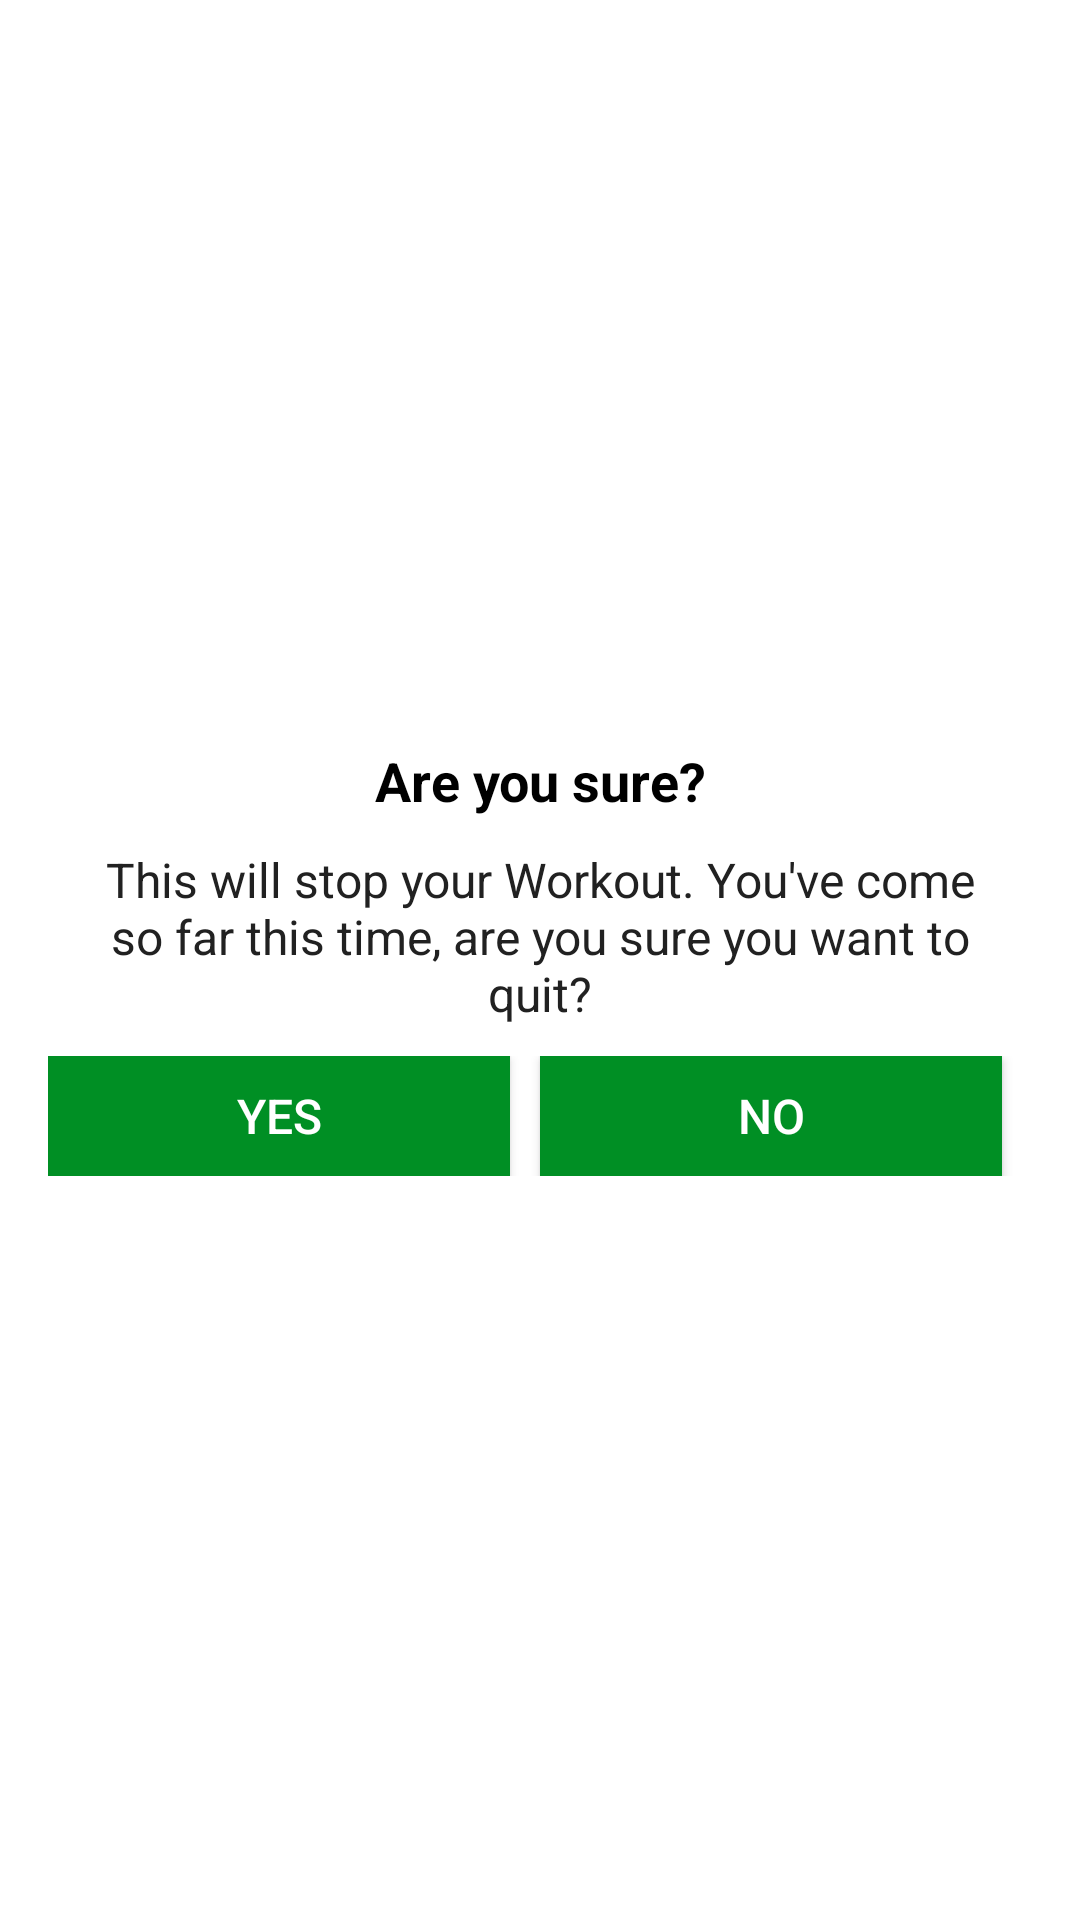

Produce the Android XML layout that renders to this screen, including the resource entries it uses.
<!-- AndroidManifest.xml: application theme Theme.7MinuteWorkout -->
<!-- res/layout/dialog_custom_box.xml -->
<?xml version="1.0" encoding="utf-8"?>
<LinearLayout xmlns:android="http://schemas.android.com/apk/res/android"
    android:orientation="vertical"
    android:layout_width="match_parent"
    android:layout_height="wrap_content"
    android:gravity="center"
    android:padding="16dp"
    >

    <TextView
        android:layout_width="match_parent"
        android:layout_height="wrap_content"
        android:gravity="center"
        android:text="@string/are_you_sure"
        android:textColor="@color/black"
        android:textSize="18sp"
        android:textStyle="bold"
        />
    <TextView
        android:layout_width="match_parent"
        android:layout_height="wrap_content"
        android:gravity="center"
        android:text="@string/message_confirmation"
        android:textColor="#212121"
        android:textSize="16sp"
        android:layout_marginTop="10dp"
        android:layout_marginStart="10dp"
        android:layout_marginEnd="10dp"
        />

    <LinearLayout
        android:layout_width="match_parent"
        android:layout_height="wrap_content"
        android:layout_marginTop="10dp"
        android:orientation="horizontal">

        <Button
            android:id="@+id/yes"
            android:text="Yes"
            android:layout_width="0dp"
            android:layout_height="40dp"
            android:layout_weight="1"
            android:layout_marginEnd="10dp"
            android:background="@color/app_green"
            android:gravity="center"
            android:textColor="@color/white"
            android:textSize="16sp"
            />
        <Button
            android:id="@+id/no"
            android:text="NO"
            android:layout_width="0dp"
            android:layout_height="40dp"
            android:layout_weight="1"
            android:layout_marginEnd="10dp"
            android:background="@color/app_green"
            android:gravity="center"
            android:textColor="@color/white"
            android:textSize="16sp"
            />

    </LinearLayout>


</LinearLayout>
<!-- resources referenced by this layout -->
<resources>
  <color name="app_green">#008F24</color>
  <color name="black">#FF000000</color>
  <color name="white">#FFFFFFFF</color>
  <string name="are_you_sure">Are you sure?</string>
  <string name="message_confirmation">This will stop your Workout. You\'ve come so far this time, are you sure you want to quit?</string>
  <style name="Theme.7MinuteWorkout" parent="Theme.MaterialComponents.DayNight.DarkActionBar">
          
          <item name="colorPrimary">@color/app_black</item>
          <item name="colorPrimaryVariant">@color/purple_700</item>
          <item name="colorOnPrimary">@color/white</item>
          
          <item name="colorSecondary">@color/teal_200</item>
          <item name="colorSecondaryVariant">@color/teal_700</item>
          <item name="colorOnSecondary">@color/black</item>
          
          <item name="android:statusBarColor" tools:targetApi="l">?attr/colorPrimaryVariant</item>
          
      </style>
  <color name="app_black">#B2212121</color>
  <color name="purple_700">#FF3700B3</color>
  <color name="teal_200">#FF03DAC5</color>
  <color name="teal_700">#FF018786</color>
</resources>
